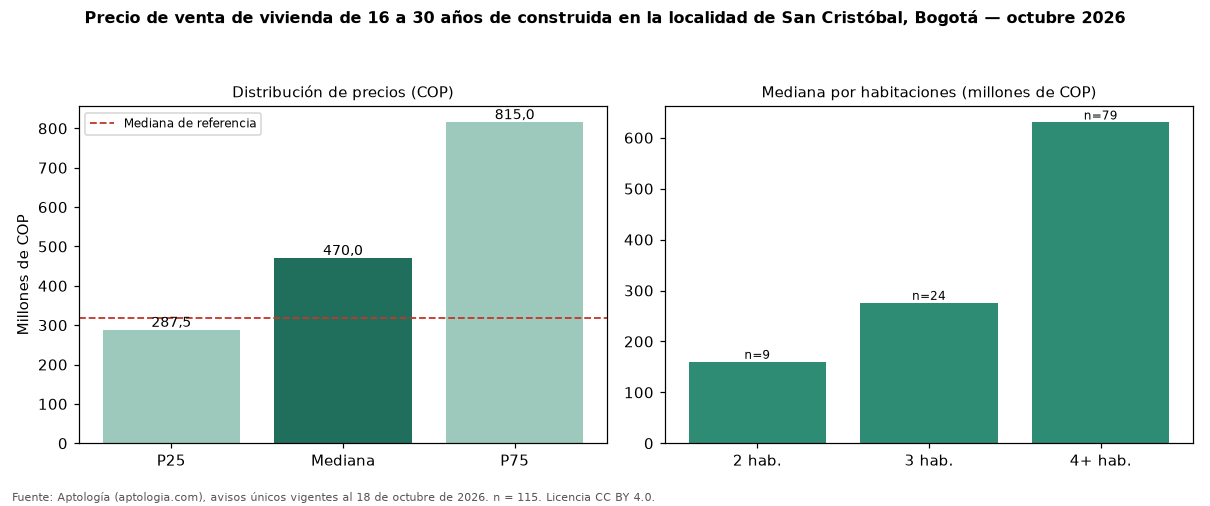

The data file committed next to this chart (first rows):
seccion, metrica, valor_cop, n
precio, p25, 287500000, 115
precio, mediana, 470000000, 115
precio, p75, 815000000, 115
cop_por_m2, p25, 2027854, 115
cop_por_m2, mediana, 3054170, 115
cop_por_m2, p75, 4282800, 115
area, area_mediana_m2, 205.5, 115
habitaciones, 1, 950000000, 3
habitaciones, 2, 160000000, 9
habitaciones, 3, 275875000, 24
habitaciones, 4+, 630000000, 79
administracion, mediana, 150850, 26
estrato, moda, 3, 
parqueadero, porcentaje_con_parqueadero, 41.7, 115
referencia, mediana_referencia, 319000000, 475
referencia, mediana_cop_por_m2_referencia, 3695652, 475
